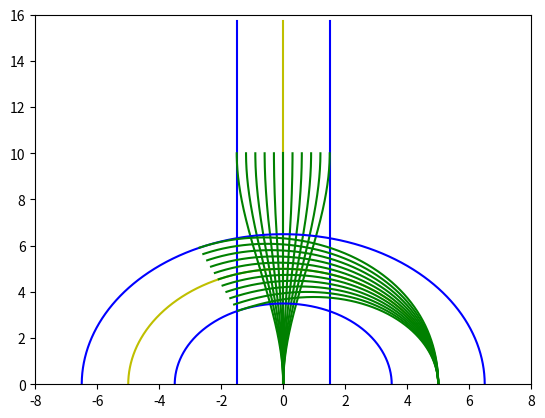

Source code (Python):
import numpy as np
from math import *
import matplotlib.pyplot as plt

theta = np.linspace(0, np.pi, 10)
x = 5.0 * np.cos(theta)
y = 5.0 * np.sin(theta)
s = theta * 5.0

fx = np.poly1d(np.polyfit(s, x, 5))
dfx = fx.deriv()

fy = np.poly1d(np.polyfit(s, y, 5))
dfy = fy.deriv()

snew = np.linspace(0, 5 * np.pi, 1000)

newx = fx(snew)
newy = fy(snew)

plt.plot(np.zeros(1000), snew, 'y')
plt.plot(np.zeros(1000) + 1.5, snew, 'b')
plt.plot(np.zeros(1000) - 1.5, snew, 'b')


def polyfit(coeffs, t):
    return coeffs[0] + coeffs[1] * t + coeffs[2] * t * t + coeffs[3] * t * t * t


def cubicPolyCurve1d(x0, dx0, x1, dx1, T):
    coeffs = np.zeros(4)
    coeffs[0] = x0
    coeffs[1] = dx0

    T2 = T * T

    coeffs[2] = (3 * x1 - T * dx1 - 3 * coeffs[0] - 2 * coeffs[1] * T) / T2
    coeffs[3] = (dx1 - coeffs[1] - 2 * coeffs[2] * T) / (3.0 * T2)
    return coeffs


targets = []
for i in range(11):
    x0 = 0
    dx0 = 0  # np.tan(np.pi/6)
    x1 = -1.5 + i * 0.3
    dx1 = 0
    targets.append(np.array([x0, dx0, x1, dx1]))

t = np.linspace(0, 10, 1000)
for i in range(11):
    tar = targets[i]
    coeffs = cubicPolyCurve1d(tar[0], tar[1], tar[2], tar[3], 10.0)
    d = polyfit(coeffs, t)
    plt.plot(d, t, 'g')
plt.axis([-8, 8, 0, 16])
plt.show()


def frenet_to_cartesian1D(rs, rx, ry, rtheta, s_condition, d_condition):
    if fabs(rs - s_condition[0]) >= 1.0e-6:
        print("The reference point s and s_condition[0] don't match")

    cos_theta_r = cos(rtheta)
    sin_theta_r = sin(rtheta)

    x = rx - sin_theta_r * d_condition[0]
    y = ry + cos_theta_r * d_condition[0]

    return x, y


left_bound = []
right_bound = []

for i in range(1000):
    rs = snew[i]
    rx = fx(rs)
    ry = fy(rs)

    drx = dfx(rs)
    dry = dfy(rs)

    rtheta = atan2(dry, drx)

    l_s_condition = np.array([rs])
    l_d_condition = np.array([1.5])
    lx, ly = frenet_to_cartesian1D(rs, rx, ry, rtheta, l_s_condition, l_d_condition)
    left_bound.append(np.array([lx, ly]))

    r_s_condition = np.array([rs])
    r_d_condition = np.array([-1.5])
    rx, ry = frenet_to_cartesian1D(rs, rx, ry, rtheta, r_s_condition, r_d_condition)
    right_bound.append(np.array([rx, ry]))
left_bound = np.array(left_bound)
right_bound = np.array(right_bound)

plt.plot(newx, newy, 'y')
plt.plot(left_bound[:, 0], left_bound[:, 1], 'b')
plt.plot(right_bound[:, 0], right_bound[:, 1], 'b')

for i in range(11):
    tar = targets[i]
    coeffs = cubicPolyCurve1d(tar[0], tar[1], tar[2], tar[3], 10.0)
    d = polyfit(coeffs, t)
    traj = []
    for j in range(1000):
        rs = t[j]
        rx = fx(rs)
        ry = fy(rs)
        rtheta = atan2(dfy(rs), dfx(rs))

        s_condition = np.array([rs])
        d_condition = np.array([d[j]])
        x, y = frenet_to_cartesian1D(rs, rx, ry, rtheta, s_condition, d_condition)
        traj.append(np.array([x, y]))
    traj = np.array(traj)
    plt.plot(traj[:, 0], traj[:, 1], 'g')
plt.plot()
plt.show()



